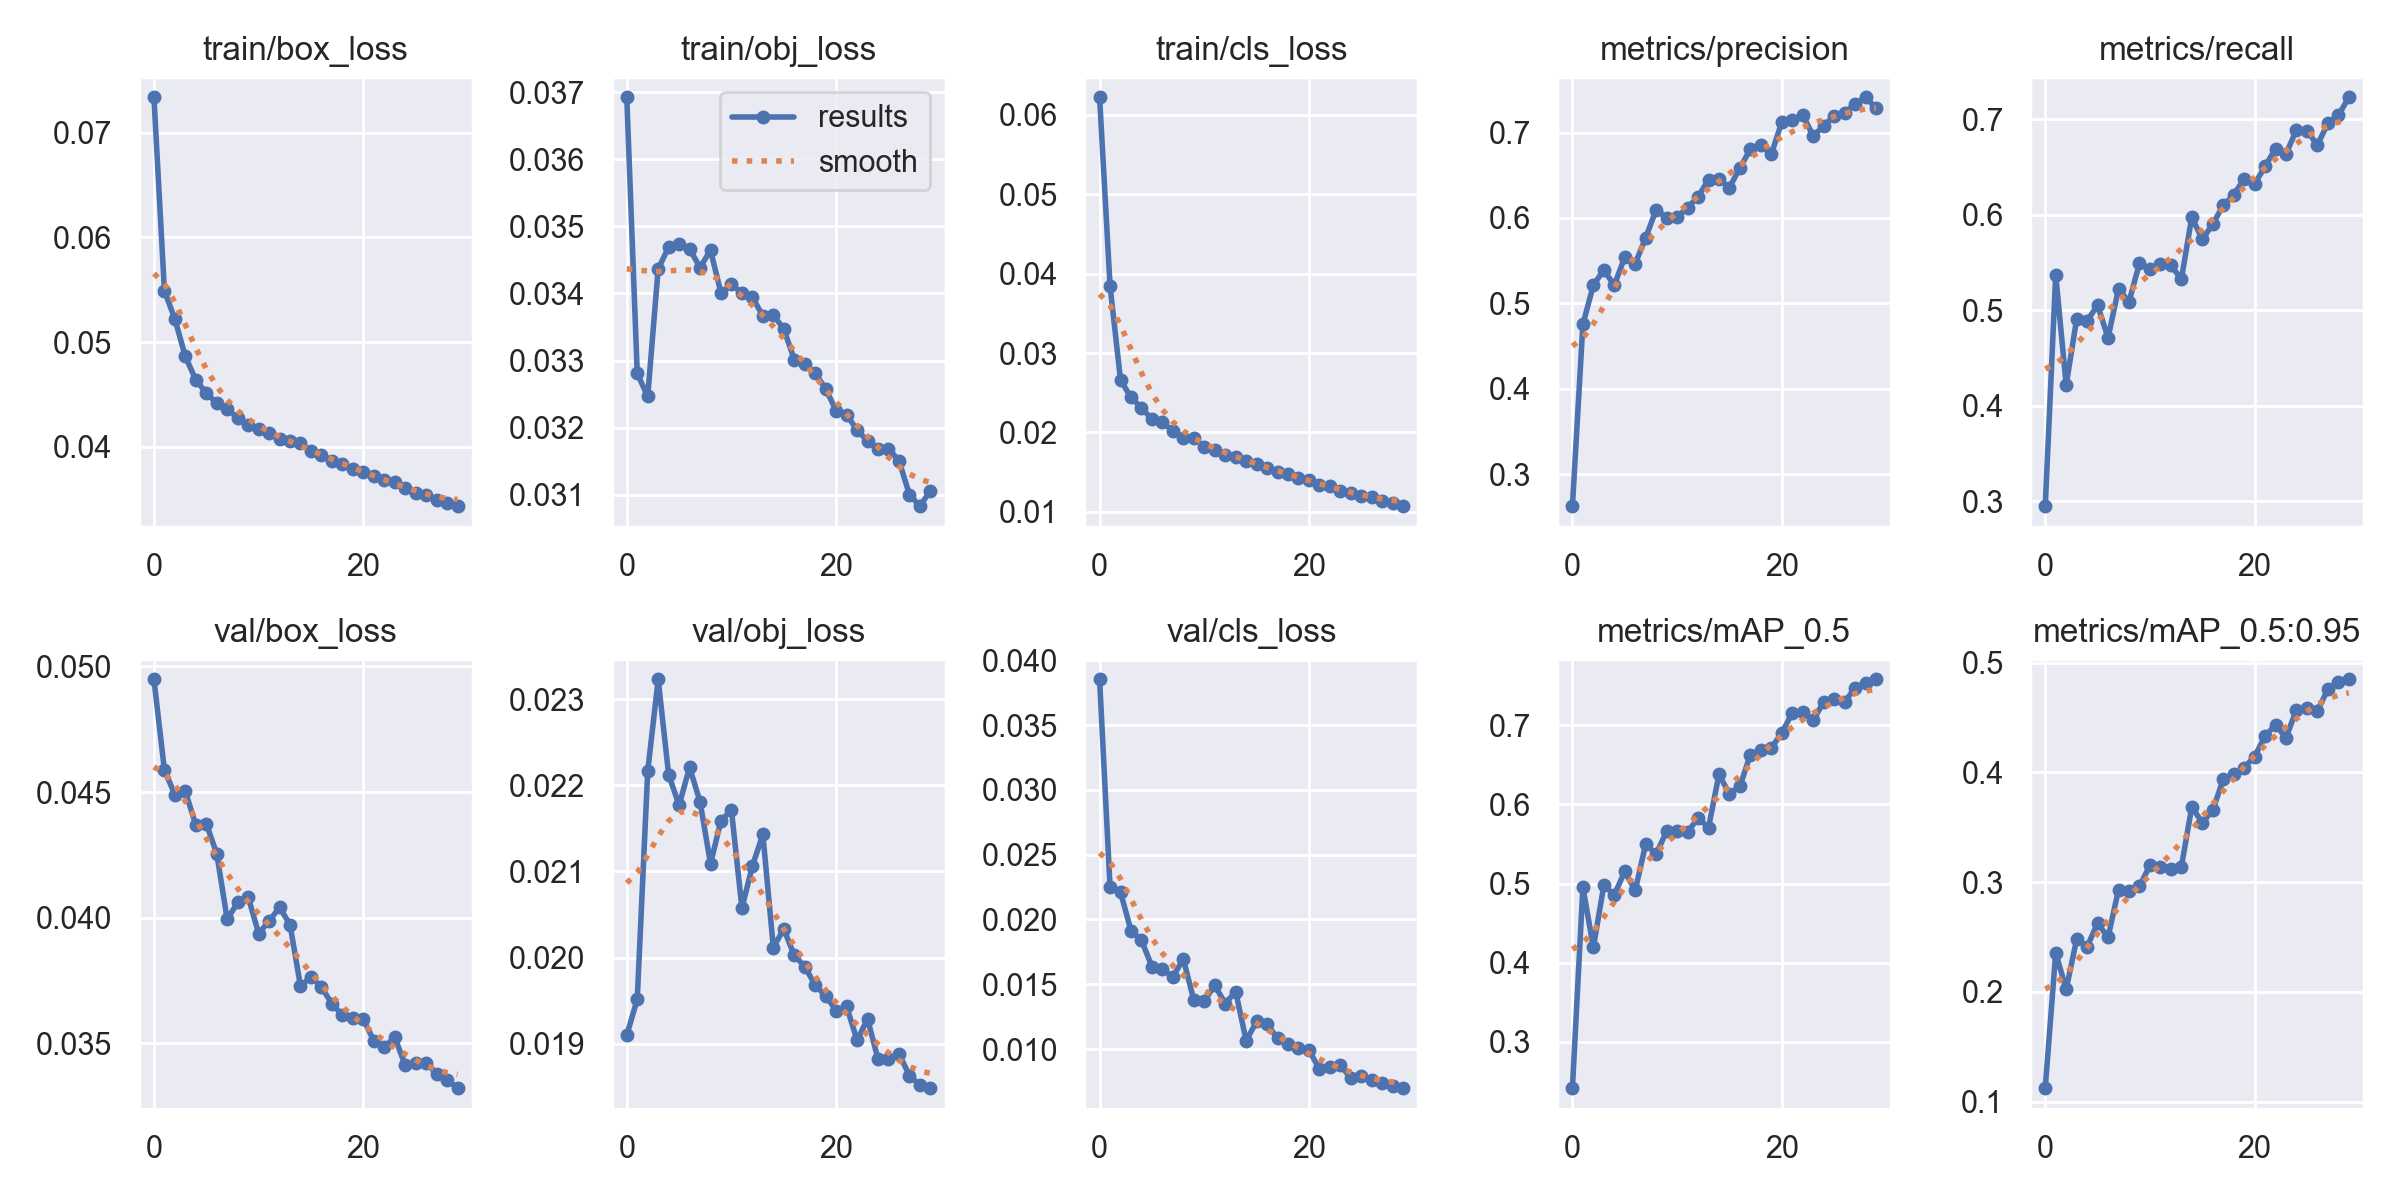

The file beside this chart, header and first rows:
epoch, train/box_loss, train/obj_loss, train/cls_loss, metrics/precision, metrics/recall, metrics/mAP_0.5, metrics/mAP_0.5:0.95, val/box_loss, val/obj_loss, val/cls_loss, x/lr0, x/lr1, x/lr2
0, 0.07337, 0.03693, 0.06222, 0.2625, 0.2946, 0.2416, 0.1122, 0.04949, 0.0191, 0.03854, 0.07023, 0.003308, 0.003308
1, 0.0549, 0.03281, 0.03843, 0.4755, 0.5371, 0.4954, 0.2356, 0.04587, 0.01952, 0.02248, 0.04001, 0.006422, 0.006422
2, 0.05219, 0.03246, 0.0266, 0.5213, 0.4215, 0.4194, 0.2023, 0.0449, 0.02216, 0.0221, 0.009572, 0.009316, 0.009316
3, 0.04863, 0.03436, 0.02441, 0.5391, 0.4907, 0.4977, 0.2478, 0.04503, 0.02323, 0.01914, 0.00901, 0.00901, 0.00901
4, 0.04638, 0.03469, 0.02307, 0.5213, 0.489, 0.4857, 0.2411, 0.04369, 0.02212, 0.0184, 0.00901, 0.00901, 0.00901
5, 0.04515, 0.03474, 0.02168, 0.5543, 0.5052, 0.5153, 0.2625, 0.04374, 0.02177, 0.01637, 0.00868, 0.00868, 0.00868
6, 0.04416, 0.03466, 0.02126, 0.5466, 0.471, 0.4914, 0.2497, 0.04255, 0.02221, 0.01615, 0.00835, 0.00835, 0.00835
7, 0.04361, 0.03439, 0.02021, 0.5769, 0.5225, 0.5499, 0.2931, 0.03993, 0.02181, 0.01558, 0.00802, 0.00802, 0.00802
8, 0.04275, 0.03464, 0.01923, 0.6097, 0.5087, 0.5373, 0.292, 0.04061, 0.02109, 0.01694, 0.00769, 0.00769, 0.00769
9, 0.04208, 0.03401, 0.01932, 0.6002, 0.5493, 0.5661, 0.2961, 0.04083, 0.02159, 0.01378, 0.00736, 0.00736, 0.00736
10, 0.0417, 0.03413, 0.01814, 0.601, 0.5429, 0.5663, 0.3153, 0.03937, 0.02171, 0.01372, 0.00703, 0.00703, 0.00703
11, 0.04136, 0.03401, 0.01777, 0.6122, 0.5486, 0.5647, 0.314, 0.03987, 0.02057, 0.01492, 0.0067, 0.0067, 0.0067
12, 0.04072, 0.03394, 0.01715, 0.6246, 0.5474, 0.583, 0.3116, 0.04041, 0.02107, 0.01351, 0.00637, 0.00637, 0.00637
13, 0.04055, 0.03367, 0.01694, 0.645, 0.5323, 0.5705, 0.3137, 0.03973, 0.02143, 0.01444, 0.00604, 0.00604, 0.00604
14, 0.04036, 0.03368, 0.01645, 0.6454, 0.5977, 0.6379, 0.3686, 0.03728, 0.02012, 0.01064, 0.00571, 0.00571, 0.00571
15, 0.03961, 0.03347, 0.01607, 0.6357, 0.5742, 0.6132, 0.3541, 0.03766, 0.02033, 0.01213, 0.00538, 0.00538, 0.00538
16, 0.03926, 0.03302, 0.01554, 0.6586, 0.5901, 0.6228, 0.3655, 0.03724, 0.02003, 0.0119, 0.00505, 0.00505, 0.00505
17, 0.03869, 0.03295, 0.01502, 0.6806, 0.6102, 0.6629, 0.3936, 0.03658, 0.0199, 0.01085, 0.00472, 0.00472, 0.00472
18, 0.03833, 0.03281, 0.01481, 0.6851, 0.6205, 0.6683, 0.3982, 0.03613, 0.01968, 0.01042, 0.00439, 0.00439, 0.00439
19, 0.03793, 0.03258, 0.0142, 0.6747, 0.638, 0.6715, 0.4043, 0.03602, 0.01956, 0.0101, 0.00406, 0.00406, 0.00406
20, 0.03758, 0.03225, 0.01401, 0.7125, 0.6324, 0.6901, 0.4144, 0.03597, 0.01938, 0.00992, 0.00373, 0.00373, 0.00373
21, 0.03724, 0.03219, 0.01333, 0.7146, 0.6507, 0.7154, 0.4331, 0.03511, 0.01943, 0.008448, 0.0034, 0.0034, 0.0034
22, 0.03688, 0.03196, 0.01327, 0.7207, 0.6694, 0.7173, 0.4433, 0.03485, 0.01904, 0.00861, 0.00307, 0.00307, 0.00307
23, 0.03664, 0.0318, 0.01264, 0.6962, 0.6638, 0.7063, 0.4315, 0.03526, 0.01929, 0.008758, 0.00274, 0.00274, 0.00274
24, 0.03609, 0.03168, 0.0124, 0.7077, 0.6891, 0.7295, 0.4572, 0.03413, 0.01882, 0.007745, 0.00241, 0.00241, 0.00241
25, 0.03562, 0.03168, 0.01193, 0.7198, 0.688, 0.7333, 0.4586, 0.03423, 0.01882, 0.007955, 0.00208, 0.00208, 0.00208
26, 0.03539, 0.03151, 0.01183, 0.7233, 0.6731, 0.7291, 0.4561, 0.03423, 0.01888, 0.007606, 0.00175, 0.00175, 0.00175
27, 0.03496, 0.031, 0.01129, 0.7335, 0.6962, 0.7473, 0.4758, 0.0338, 0.01863, 0.007376, 0.00142, 0.00142, 0.00142
28, 0.0346, 0.03083, 0.01105, 0.7414, 0.7041, 0.7536, 0.4823, 0.03355, 0.01852, 0.007156, 0.00109, 0.00109, 0.00109
29, 0.03434, 0.03106, 0.0107, 0.729, 0.7232, 0.7581, 0.4849, 0.03322, 0.01848, 0.00698, 0.00076, 0.00076, 0.00076
